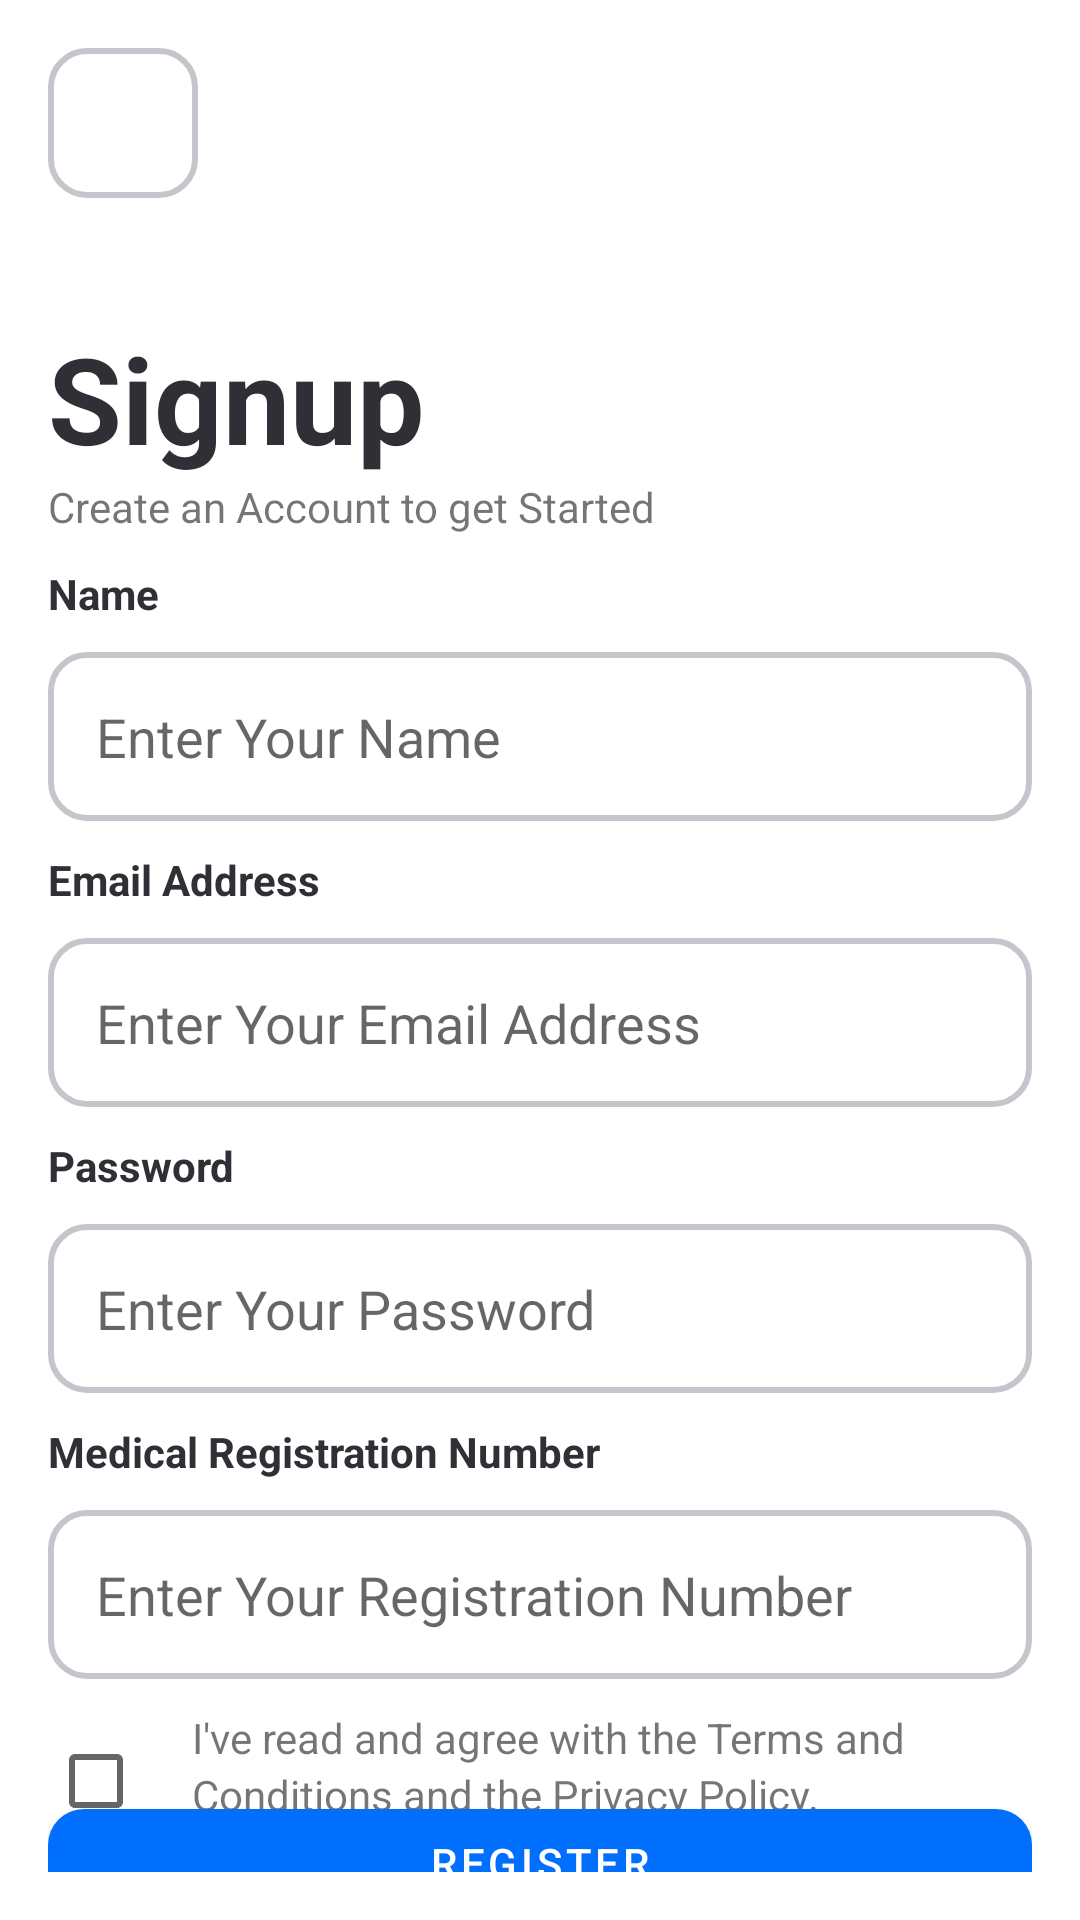

The Android layout XML behind this screen, and the referenced resources:
<!-- AndroidManifest.xml: application theme Theme.Dr_Mitra -->
<!-- res/layout/fragment_doctor_signup.xml -->
<?xml version="1.0" encoding="utf-8"?>
<androidx.constraintlayout.widget.ConstraintLayout xmlns:android="http://schemas.android.com/apk/res/android"
    xmlns:tools="http://schemas.android.com/tools"
    android:layout_width="match_parent"
    android:layout_height="match_parent"
    xmlns:app="http://schemas.android.com/apk/res-auto"
    android:padding="16dp"
    tools:context=".doctor.doctorlogin.DoctorSignup">



    

    <ImageView
        android:id="@+id/signup_doctor_back"
        android:layout_width="50dp"
        android:layout_height="50dp"
        android:paddingStart="10dp"


        android:background="@drawable/login_edit_text_bg"
        android:contentDescription="this is a back button"
        android:scaleType="centerInside"
        android:src="@drawable/back_button"
        app:layout_constraintStart_toStartOf="parent"
        app:layout_constraintTop_toTopOf="parent" />
    <TextView
        android:id="@+id/signup_tv"
        android:layout_width="match_parent"
        android:layout_height="wrap_content"
        android:text="Signup"
        android:textSize="40sp"
        android:layout_marginTop="40dp"
        android:textColor="@color/tv_color"
        android:textStyle="bold"
        app:layout_constraintTop_toBottomOf="@id/signup_doctor_back"/>

    <TextView
        android:id="@+id/create_an_account_tv"
        android:layout_width="match_parent"
        android:layout_height="wrap_content"
        android:text="Create an Account to get Started"
        app:layout_constraintTop_toBottomOf="@id/signup_tv"/>
    <TextView
        android:id="@+id/tv_doctor_signup_name"
        android:layout_width="match_parent"
        android:layout_height="wrap_content"
        android:text="Name"

        android:layout_marginTop="10dp"

        android:textColor="@color/tv_color"
        android:textStyle="bold"

        app:layout_constraintTop_toBottomOf="@id/create_an_account_tv"/>
    <EditText
        android:id="@+id/doctor_signup_name"
        android:layout_width="match_parent"
        android:layout_height="wrap_content"
        android:layout_marginTop="10dp"
        android:padding="16dp"
        android:hint="Enter Your Name"
        android:background="@drawable/login_edit_text_bg"
        app:layout_constraintTop_toBottomOf="@id/tv_doctor_signup_name"/>
    <TextView
        android:id="@+id/tv_doctor_signup_email"
        android:layout_width="match_parent"
        android:layout_height="wrap_content"
        android:text="Email Address"
        android:textColor="@color/tv_color"
        android:textStyle="bold"
        android:layout_marginTop="10dp"
        app:layout_constraintTop_toBottomOf="@id/doctor_signup_name"/>
    <EditText
        android:id="@+id/doctor_signup_email"
        android:layout_width="match_parent"
        android:layout_height="wrap_content"
        android:padding="16dp"
        android:hint="Enter Your Email Address"

        android:background="@drawable/login_edit_text_bg"
        android:layout_marginTop="10dp"
        app:layout_constraintTop_toBottomOf="@id/tv_doctor_signup_email"/>

    <TextView
        android:id="@+id/tv_doctor_signup_password"
        android:layout_width="match_parent"
        android:layout_height="wrap_content"
        android:text="Password"

        android:textColor="@color/tv_color"
        android:textStyle="bold"
        android:layout_marginTop="10dp"

        app:layout_constraintTop_toBottomOf="@id/doctor_signup_email"/>
    <EditText
        android:id="@+id/doctor_signup_password"
        android:layout_width="match_parent"
        android:layout_height="wrap_content"
        android:layout_marginTop="10dp"
        android:padding="16dp"
        android:hint="Enter Your Password"
        android:background="@drawable/login_edit_text_bg"
        app:layout_constraintTop_toBottomOf="@id/tv_doctor_signup_password"/>
    <TextView
        android:id="@+id/tv_doctor_signup_r_number"
        android:layout_width="match_parent"
        android:layout_height="wrap_content"
        android:text="Medical Registration Number"

        android:textColor="@color/tv_color"
        android:textStyle="bold"

        android:layout_marginTop="10dp"
        app:layout_constraintTop_toBottomOf="@id/doctor_signup_password"/>
    <EditText
        android:id="@+id/doctor_signup_register_number"
        android:layout_width="match_parent"
        android:layout_height="wrap_content"
        android:layout_marginTop="10dp"
        android:padding="16dp"
        android:hint="Enter Your Registration Number"
        android:background="@drawable/login_edit_text_bg"
        app:layout_constraintTop_toBottomOf="@id/tv_doctor_signup_r_number"/>
    <CheckBox
        android:id="@+id/doctor_signup_checkbox"
        android:layout_width="wrap_content"
        android:layout_height="wrap_content"
        app:layout_constraintStart_toStartOf="parent"
        android:layout_marginTop="10dp"
        app:layout_constraintTop_toBottomOf="@id/doctor_signup_register_number"/>

    <TextView
        android:id="@+id/tv3"
        android:layout_width="wrap_content"
        android:layout_height="wrap_content"
        android:layout_marginTop="10dp"
        android:text="I've read and agree with the Terms and "
        app:layout_constraintStart_toEndOf="@+id/doctor_signup_checkbox"
        app:layout_constraintTop_toBottomOf="@id/doctor_signup_register_number" />
    <TextView
        android:id="@+id/tv4"
        android:layout_width="wrap_content"
        android:layout_height="wrap_content"
        android:text="Conditions and the Privacy Policy."
        app:layout_constraintStart_toEndOf="@+id/doctor_signup_checkbox"
        app:layout_constraintTop_toBottomOf="@id/tv3" />

    <com.google.android.material.button.MaterialButton
        android:id="@+id/doctor_signup_button"
        style="@style/patient_buttonStyle"
        android:layout_width="match_parent"
        android:layout_height="wrap_content"
        android:text="Register"

        app:layout_constraintBottom_toBottomOf="parent"
        app:layout_constraintTop_toBottomOf="@id/doctor_signup_checkbox"
        tools:layout_editor_absoluteX="16dp" />


</androidx.constraintlayout.widget.ConstraintLayout>
<!-- resources referenced by this layout -->
<resources>
  <color name="tv_color">#2F3036</color>
  <!-- drawable login_edit_text_bg (drawable) -->
  <?xml version="1.0" encoding="utf-8"?>
  <shape xmlns:android="http://schemas.android.com/apk/res/android">
          <corners android:radius="12dp"/>
      <stroke android:color="@color/grey" android:width="2dp"/>
  
  </shape>
  <style name="patient_buttonStyle" parent="Widget.MaterialComponents.Button">
          <item name="backgroundTint">@color/blue</item>
  
          <item name="shapeAppearanceOverlay">@style/CustomButtonShape2</item>
  
      </style>
  <style name="Theme.Dr_Mitra" parent="Base.Theme.Dr_Mitra" />
  <color name="grey">#C5C6CC</color>
  <color name="blue">#006FFD</color>
  <style name="CustomButtonShape2" parent="">
          <item name="cornerFamily">rounded</item>
          <item name="cornerSize">12dp</item>
      </style>
  <style name="Base.Theme.Dr_Mitra" parent="Theme.MaterialComponents.Light.NoActionBar">
          
          <item name="colorPrimary">@color/blue</item>
          <item name="android:forceDarkAllowed" tools:targetApi="q">false</item>
      </style>
</resources>
